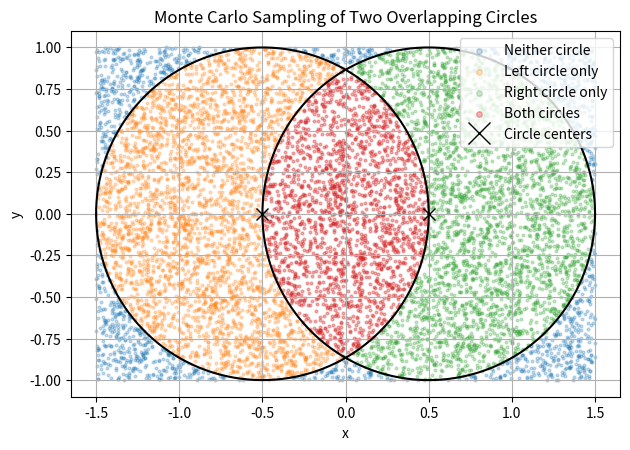

Python code for this plot:
import numpy as np
import matplotlib.pyplot as plt

import argparse 
import logging

VERBOSE = 5
logging.addLevelName(VERBOSE, 'VERBOSE')

parser = argparse.ArgumentParser()

#different arguments possible at the beginning of my program
parser.add_argument('--log-level',
                    choices = ['INFO', 'DEBUG', 'VERBOSE'],
                    default = 'INFO')

#reads the arg of the terminal
args = parser.parse_args()

#translation of the text in the terminal to the nummer 5, 10 , 20
level_values = {'INFO': logging.INFO, 
                'DEBUG': logging.DEBUG,
                'VERBOSE': VERBOSE}

#determines which message is displayed
logging.basicConfig(level = level_values[args.log_level],
                    format = '%(levelname)s: %(message)s')

#erstellt den logger der im restlichen Code benutzt wird
logger = logging.getLogger(__name__)

#outputs for the possible loggers
logger.info('Program started')

#  boundry conditions
R = 1.0
N = 10_000


#rng with seed
rng = np.random.default_rng(44)


#define shappes , rectangel and cicles#
left_center = (-R / 2, 0.0)
right_center = (R / 2, 0.0)

#def integration
def monte_carlo_integration(rng,N, R ):

    #empty lists for neither circel, left cicle, right cicle
    #or both cicles -> bot nessecary because i now do it with arrays

    #for loop for random numberes
    logger.debug(f'monte_carlo_integration called with N={N}, R={R}')
    #generate points inside the rechtangel ->array

    x = rng.uniform(-3*R /2, 3*R /2, N)
    y = rng.uniform(-R, R, N)

    #overlap condiotion and estimate aread+
    inside_left = ((x - left_center[0])**2 
                    + (y - left_center[1])**2
                    <=R**2)

    inside_right = ((x - right_center[0])**2 
                                + (y - right_center[1])**2
                                <=R**2)

    #append the lists if the overlap conditiosn are true 
    # Four mutually exclusive point categories

    neither_circle = ~inside_left & ~inside_right
    left_only = inside_left & ~inside_right
    right_only = ~inside_left & inside_right
    both_circles = inside_left & inside_right

    logger.log(VERBOSE,
    f'First point: x={x[0]:.4f}, y={y[0]:.4f}, '
    f'in left={inside_left[0]}, in right={inside_right[0]}'
    )


    return x, y, neither_circle, left_only, right_only, both_circles



        
    #return lists
x, y, neither_circle, left_only, right_only, both_circles = (
    monte_carlo_integration(rng, N, R)
)

#count the points in each category
n_neither = np.count_nonzero(neither_circle)
n_left = np.count_nonzero(left_only)
n_right = np.count_nonzero(right_only)
n_both = np.count_nonzero(both_circles)

#logger
logger.info(
    f'Classified {N} points: neither={n_neither}, '
    f'left only={n_left}, right only={n_right}, '
    f'both={n_both}'
)

print('Neither circle:', n_neither)
print('Left circle only:', n_left)
print('Right circle only:', n_right)
print('Both circles:', n_both)
print('Total:', n_neither + n_left + n_right + n_both)

# Area of the bounding rectangle

A_B = 6 * R**2

# H is the number of points in both circles
H = n_both


# Monte carlo overlap fraction and area estimate
overlap_fraction = H / N
A_hat = A_B * overlap_fraction

# Exact reference overlap area
A_reference = (
    (2 * np.pi / 3) - (np.sqrt(3) / 2)
) * R**2

relative_error = (A_hat - A_reference) / A_reference

print()
print(f'Bounding rectangle area A_B: {A_B:.6f}')
print(f'Overlap count H: {H}')
print(f'Overlap fraction H / N: {overlap_fraction:.6f}')
print(f'Estimated overlap area A_hat: {A_hat:.6f}')
print(f'Reference overlap area: {A_reference:.6f}')
print(f'Relative error: {relative_error:.6%}')

logger.info(
    f'Overlap estimate: H={H}, fraction={overlap_fraction:.6f}, '
    f'A_hat={A_hat:.6f}, relative error={relative_error:.4%}'
)

print('Difference between left-only and right-only:', abs(n_left - n_right))

#plot
# Circle boundaries for the plot
theta = np.linspace(0, 2 * np.pi, 300)

left_circle_x = left_center[0] + R * np.cos(theta)
left_circle_y = left_center[1] + R * np.sin(theta)

right_circle_x = right_center[0] + R * np.cos(theta)
right_circle_y = right_center[1] + R * np.sin(theta)

# Scatter plot
fig, ax = plt.subplots()

ax.scatter(
    x[neither_circle], y[neither_circle],
    s=4, alpha=0.25,
    label='Neither circle'
)

ax.scatter(
    x[left_only], y[left_only],
    s=4, alpha=0.25,
    label='Left circle only'
)

ax.scatter(
    x[right_only], y[right_only],
    s=4, alpha=0.25,
    label='Right circle only'
)

ax.scatter(
    x[both_circles], y[both_circles],
    s=4, alpha=0.35,
    label='Both circles'
)

# Circle boundaries
ax.plot(left_circle_x, left_circle_y, color='black')
ax.plot(right_circle_x, right_circle_y, color='black')

# Circle centers
ax.plot(
    left_center[0], left_center[1],
    marker='x', color='black',
    markersize=8, linestyle='none',
    label='Circle centers'
)

ax.plot(
    right_center[0], right_center[1],
    marker='x', color='black',
    markersize=8, linestyle='none'
)

ax.set_xlabel('x')
ax.set_ylabel('y')
ax.set_title('Monte Carlo Sampling of Two Overlapping Circles')
ax.set_aspect('equal', adjustable='box')
ax.grid()
ax.legend(markerscale=2)

plt.tight_layout()
plt.show()
